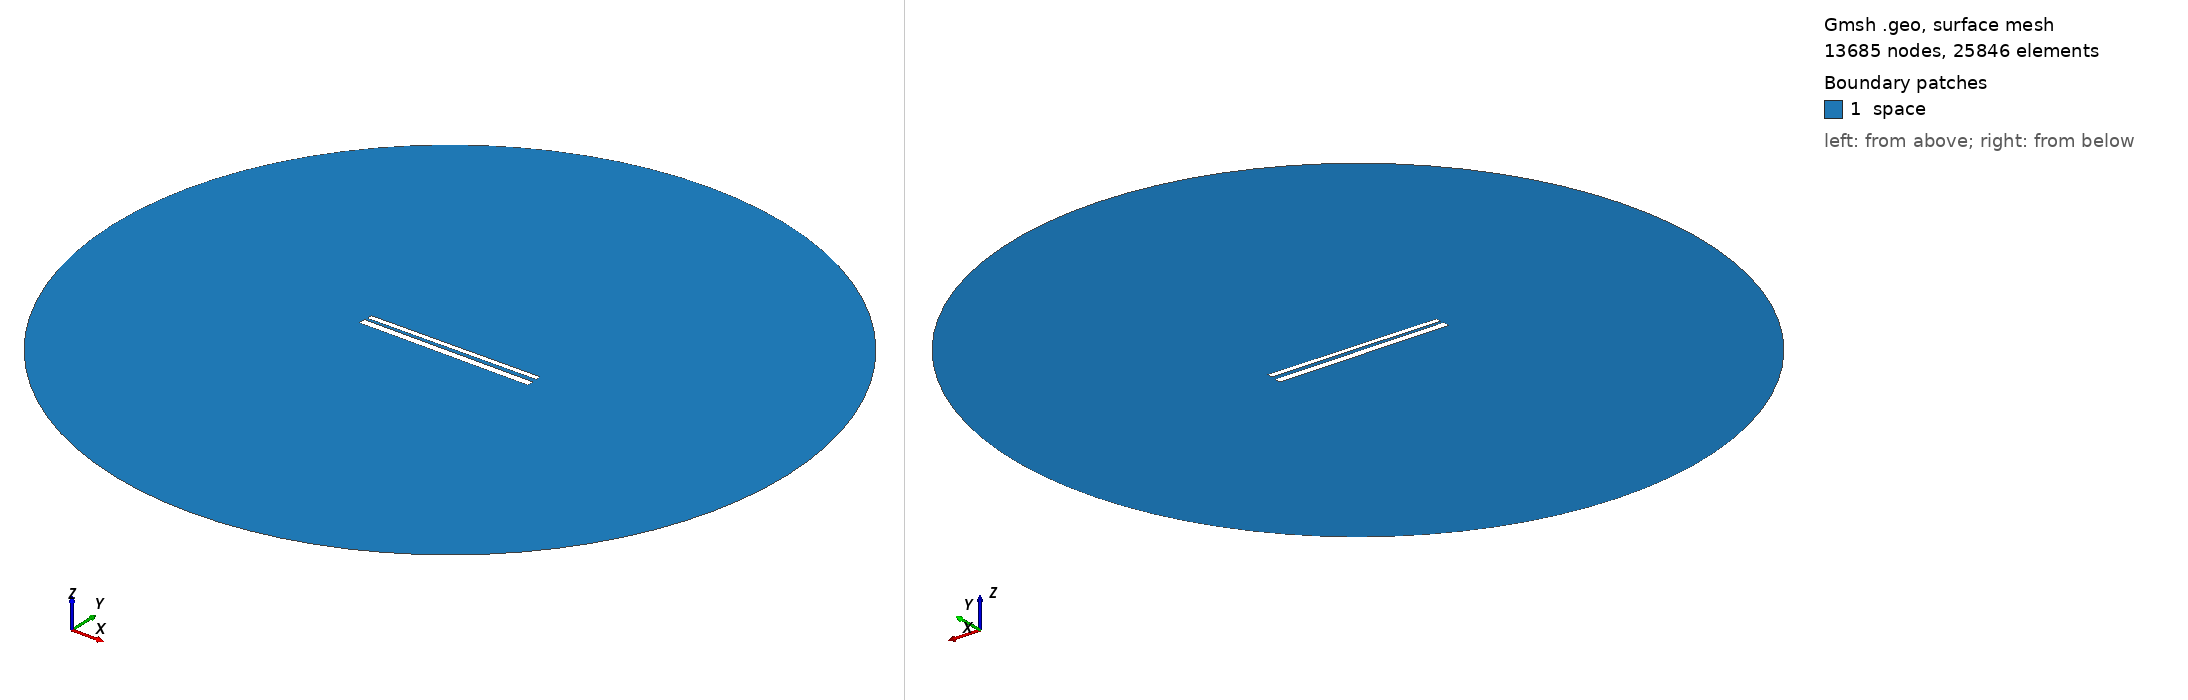

Gmsh geometry script, surface-meshed: 13685 nodes, 25846 surface elements. Boundary patches (legend numbers): 1 space. Left view from above one corner, right view from below the opposite corner. Legend entries are the model's physical surfaces. The drawing asked Gmsh for element sizes between 1% and 20% of the model's largest extent; the script's own settings can give other sizes.

=== 543.geo (drawn) ===
// Set the geometry kernel
SetFactory("OpenCASCADE");

//---------------------------------------
// Rectangles
//---------------------------------------

// Rectangle 1 (top)
Point(1) = {-49.62222222222222, 1.35, 0, 1.0};
Point(2) = {49.62222222222222, 1.35, 0, 1.0};
Point(3) = {49.62222222222222, 4.594444444444445, 0, 1.0};
Point(4) = {-49.62222222222222, 4.594444444444445, 0, 1.0};

Line(1) = {1, 2};
Line(2) = {2, 3};
Line(3) = {3, 4};
Line(4) = {4, 1};

Line Loop(1) = {1, 2, 3, 4};
Plane Surface(1) = {1};

Rotate { {0, 0, 1}, {0,  0.9722222222222222,  0}, 0.01 } {
  Surface{1};
}

// Rectangle 2 (bottom)
Point(5) = {-50,-0.9722222222222222, 0, 1.0};
Point(6) = { 50,-0.9722222222222222, 0, 1.0};
Point(7) = { 50,-4.972222222222222, 0, 1.0};
Point(8) = {-50,-4.972222222222222, 0, 1.0};

Line(5) = {5, 6};
Line(6) = {6, 7};
Line(7) = {7, 8};
Line(8) = {8, 5};

Line Loop(2) = {5, 6, 7, 8};
Plane Surface(2) = {2}; 


//---------------------------------------
// Circle
//---------------------------------------

// Define points
Point(9) = {0, 0, 0};        // Center
Point(10) = {200, 0, 0};     // Start point
Point(11) = {0, 200, 0};     // 90 degrees
Point(12) = {-200, 0, 0};    // 180 degrees
Point(13) = {0, -200, 0};    // 270 degrees

// Define circle arcs (each needs start, center, end)
Circle(9) = {10, 9, 11};
Circle(10) = {11, 9, 12};
Circle(11) = {12, 9, 13};
Circle(12) = {13, 9, 10};

// Define curve loop and surface if needed
Curve Loop(3) = {9, 10, 11, 12};
Surface(3) = {3};

// Subtract Rectangles from Circle
BooleanDifference{ Surface{3}; Delete; }{ Surface{1}; Surface{2}; Delete; }

//---------------------------------------
// Transfinite Lines and Surface
//---------------------------------------
r = 7;
Transfinite Line {1, 3} = 50*r Using Progression 1;
Transfinite Line {2, 4} = 2*r Using Progression 1;
Transfinite Line {5, 7} = 50*r Using Progression 1;
Transfinite Line {6, 8} = 2*r Using Progression 1;
Transfinite Line {9, 10, 11, 12} = 20 Using Progression 1;

//---------------------------------------
// Define Physical Groups
//---------------------------------------                

//--- Physical Curves
// Physical groups for boundaries
Physical Line("force_segment", 10) = {1};
Physical Line("upper_plate", 11) = {2, 3, 4};
Physical Line("lower_plate", 12) = {5, 6, 7, 8};
Physical Line("boundary", 20) = {9, 10, 11, 12};

//--- Physical Surfaces
Physical Surface("space", 30) = {3};

//---------------------------------------
// 6. Generate the Mesh
//---------------------------------------
Mesh 2;  // 2D mesh generation
